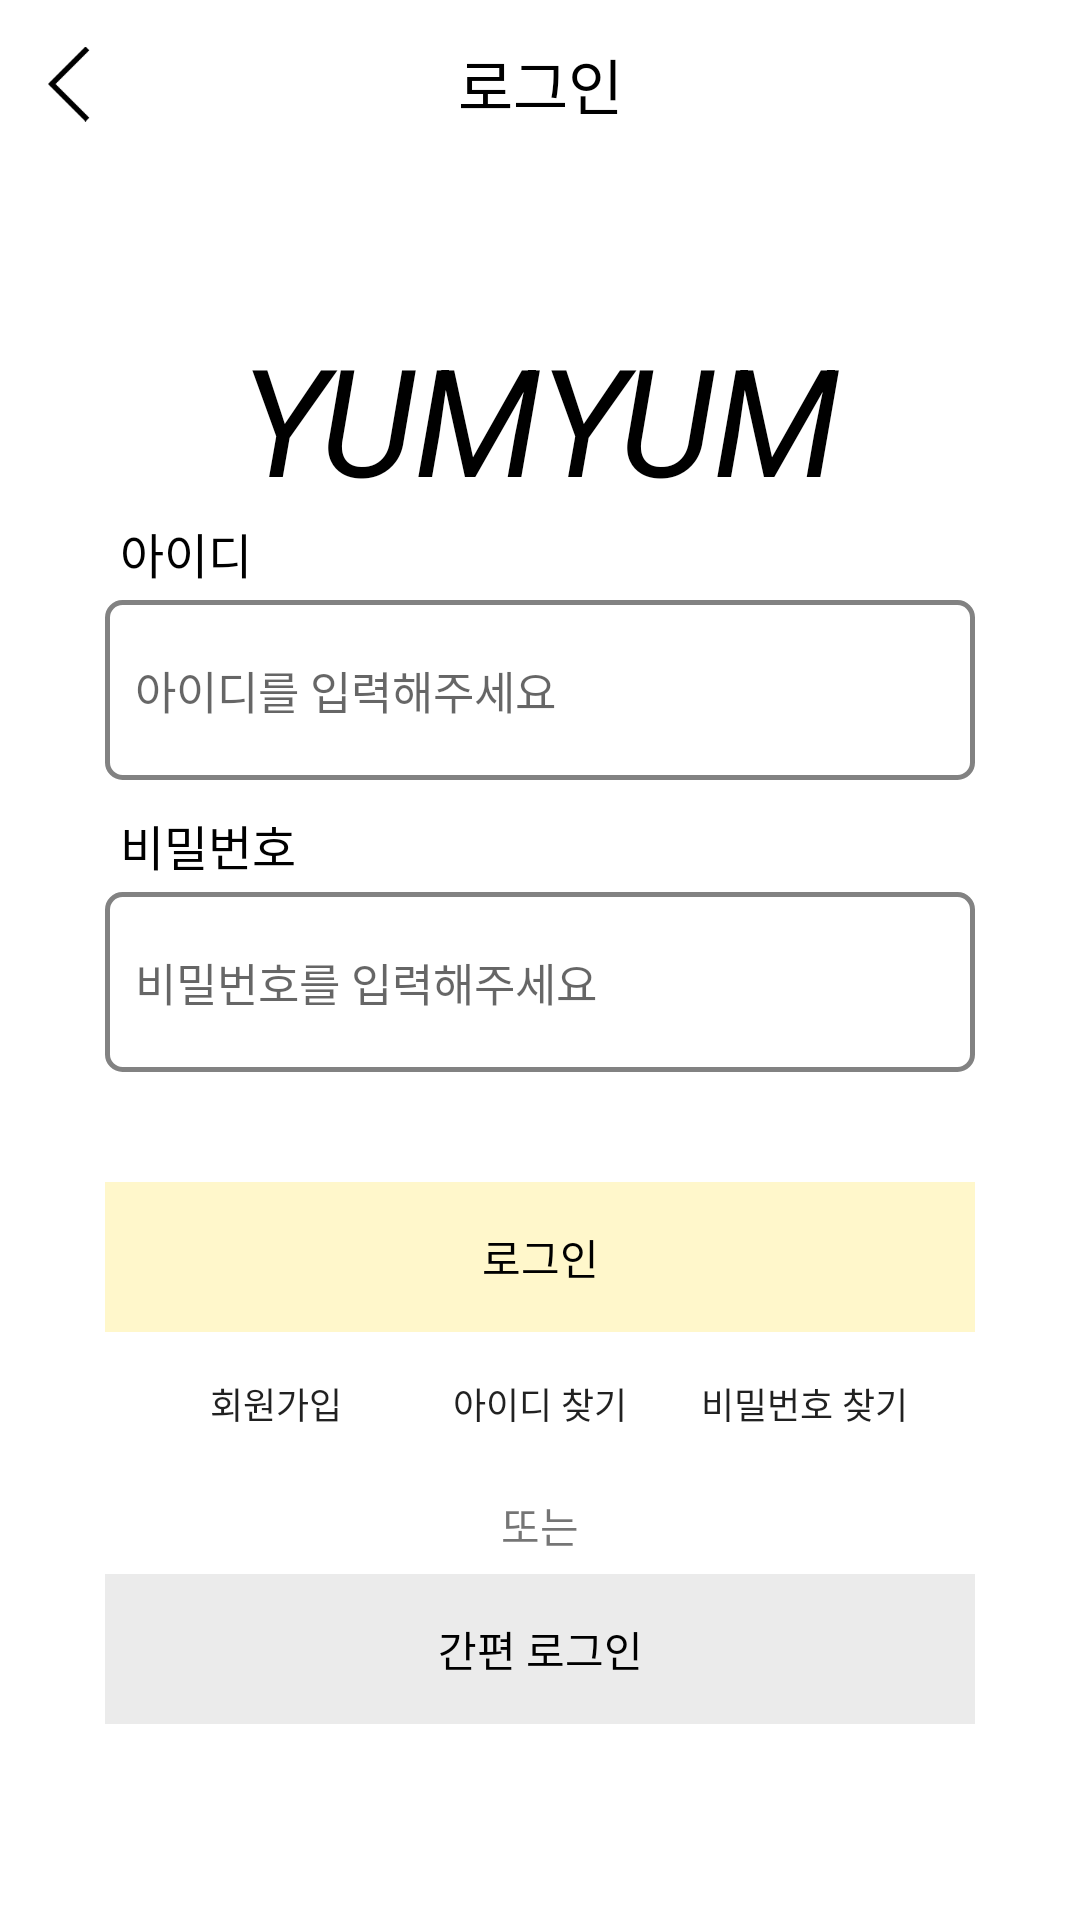

Produce the Android XML layout that renders to this screen, including the resource entries it uses.
<!-- AndroidManifest.xml: application theme Theme.YUMYUM.NoActionBar -->
<!-- res/layout/activity_login.xml -->
<?xml version="1.0" encoding="utf-8"?>
<androidx.constraintlayout.widget.ConstraintLayout xmlns:android="http://schemas.android.com/apk/res/android"
    xmlns:app="http://schemas.android.com/apk/res-auto"
    xmlns:tools="http://schemas.android.com/tools"
    android:layout_width="match_parent"
    android:layout_height="match_parent"
    tools:context=".LoginActivity">

    <LinearLayout
        android:layout_width="match_parent"
        android:layout_height="match_parent"
        android:orientation="vertical"
        app:layout_constraintBottom_toBottomOf="parent"
        app:layout_constraintEnd_toEndOf="parent"
        app:layout_constraintStart_toStartOf="parent"
        app:layout_constraintTop_toTopOf="parent">

        <androidx.appcompat.widget.Toolbar
            android:id="@+id/toolbar"
            android:layout_width="match_parent"
            android:layout_height="?attr/actionBarSize"
            android:background="#fff">

            <TextView
                android:layout_width="wrap_content"
                android:layout_height="wrap_content"
                android:layout_gravity="center"
                android:text="로그인"
                android:textColor="#000"
                android:textSize="20sp" />

            <ImageView
                android:id="@+id/back_btn"
                android:layout_width="25dp"
                android:layout_height="wrap_content"
                android:src="@drawable/back" />
        </androidx.appcompat.widget.Toolbar>

        <LinearLayout

            android:layout_width="match_parent"
            android:layout_height="match_parent"
            android:orientation="vertical">

            <TextView
                android:id="@+id/title"
                android:layout_marginTop="50dp"
                android:layout_width="wrap_content"
                android:layout_height="wrap_content"
                android:layout_gravity="center"
                android:gravity=""
                android:text="@string/app_name"
                android:textColor="#000"
                android:textSize="50sp"
                android:textStyle="italic"
                app:layout_constraintBottom_toBottomOf="@+id/nav_view" />

            <TextView
                android:id="@+id/login_id"
                android:layout_width="wrap_content"
                android:layout_height="wrap_content"
                android:layout_marginLeft="40dp"
                android:layout_marginBottom="4dp"
                android:text="아이디"
                android:textColor="#000"
                android:textSize="16sp" />

            <EditText
                android:id="@+id/main_login"
                android:layout_marginHorizontal="35dp"
                android:layout_marginBottom="10dp"
                android:layout_width="match_parent"
                android:layout_height="60dp"
                android:background="@drawable/border_black"
                android:hint="아이디를 입력해주세요"
                android:inputType="text"
                android:paddingLeft="10dp"
                android:textSize="15sp" />

            <TextView
                android:id="@+id/login_pwd"
                android:layout_width="wrap_content"
                android:layout_height="wrap_content"
                android:layout_marginLeft="40dp"
                android:layout_marginBottom="4dp"
                android:text="비밀번호"
                android:textColor="#000"
                android:textSize="16sp" />

            <EditText
                android:id="@+id/main_pwd"
                android:layout_marginHorizontal="35dp"
                android:layout_width="match_parent"
                android:layout_height="60dp"
                android:background="@drawable/border_black"
                android:hint="비밀번호를 입력해주세요"
                android:inputType="textPassword"
                android:paddingLeft="10dp"
                android:textSize="15sp" />

            <TextView
                android:id="@+id/Lwarning_login"
                android:layout_width="match_parent"
                android:layout_height="wrap_content"
                android:layout_marginHorizontal="35dp"
                android:layout_marginVertical="2sp"
                android:textColor="#C60000"
                android:textSize="10sp"
                android:text="아이디 혹은 비밀번호를 확인해주세요."
                android:visibility="invisible"/>

            <Button
                android:id="@+id/login_btn"
                style="?android:attr/borderlessButtonStyle"
                android:layout_marginHorizontal="35dp"
                android:layout_width="match_parent"
                android:layout_height="50dp"
                android:layout_gravity="center"
                android:layout_marginTop="18dp"
                android:background="#FFF7CB"
                android:text="로그인"
                android:textColor="@color/black" />

            <LinearLayout
                android:layout_width="wrap_content"
                android:layout_height="48dp"
                android:layout_gravity="center"
                android:orientation="horizontal">

                <Button
                    android:id="@+id/join_btn"
                    android:layout_width="wrap_content"
                    android:layout_height="wrap_content"
                    android:layout_weight="1"
                    android:background="#fff"
                    android:text="회원가입"
                    android:textSize="12sp" />

                <Button
                    android:id="@+id/search_id_btn"
                    android:layout_width="wrap_content"
                    android:layout_height="wrap_content"
                    android:layout_weight="1"
                    android:background="#fff"
                    android:text="아이디 찾기"
                    android:textSize="12sp" />

                <Button
                    android:id="@+id/search_pwd_btn"
                    android:layout_width="wrap_content"
                    android:layout_height="wrap_content"
                    android:layout_weight="1"
                    android:background="#fff"
                    android:text="비밀번호 찾기"
                    android:textSize="12sp" />
            </LinearLayout>

            <TextView
                android:id="@+id/text_or"
                android:layout_width="match_parent"
                android:layout_height="wrap_content"
                android:layout_marginTop="6dp"
                android:layout_marginBottom="6dp"
                android:gravity="center"
                android:text="또는" />

            <Button
                android:id="@+id/simple_login_btn"
                style="?android:attr/borderlessButtonStyle"
                android:layout_marginHorizontal="35dp"
                android:layout_width="match_parent"
                android:layout_height="50dp"
                android:background="#EBEBEB"
                android:text="간편 로그인"
                android:textColor="@color/black" />

        </LinearLayout>

    </LinearLayout>

    

</androidx.constraintlayout.widget.ConstraintLayout>
<!-- resources referenced by this layout -->
<resources>
  <!-- drawable back: png bitmap (drawable, 442 bytes) -->
  <!-- drawable border_black (drawable) -->
  <?xml version="1.0" encoding="utf-8"?>
  <selector xmlns:android="http://schemas.android.com/apk/res/android">
      <item>
          <shape>
              <solid android:color="#FFFFFF"/>
              <corners android:radius="5dp"/>
              <stroke android:color="#828282" android:width="1.6dp" />
          </shape>
      </item>
  </selector>
  
      
  <string name="app_name">YUMYUM</string>
  <style name="Theme.YUMYUM.NoActionBar">
          <item name="windowNoTitle">true</item>
      </style>
  <!-- not gathered from this repository: default colours our renderer supplied (Android Studio template values) -->
  <color name="black">#FF000000</color>
</resources>
